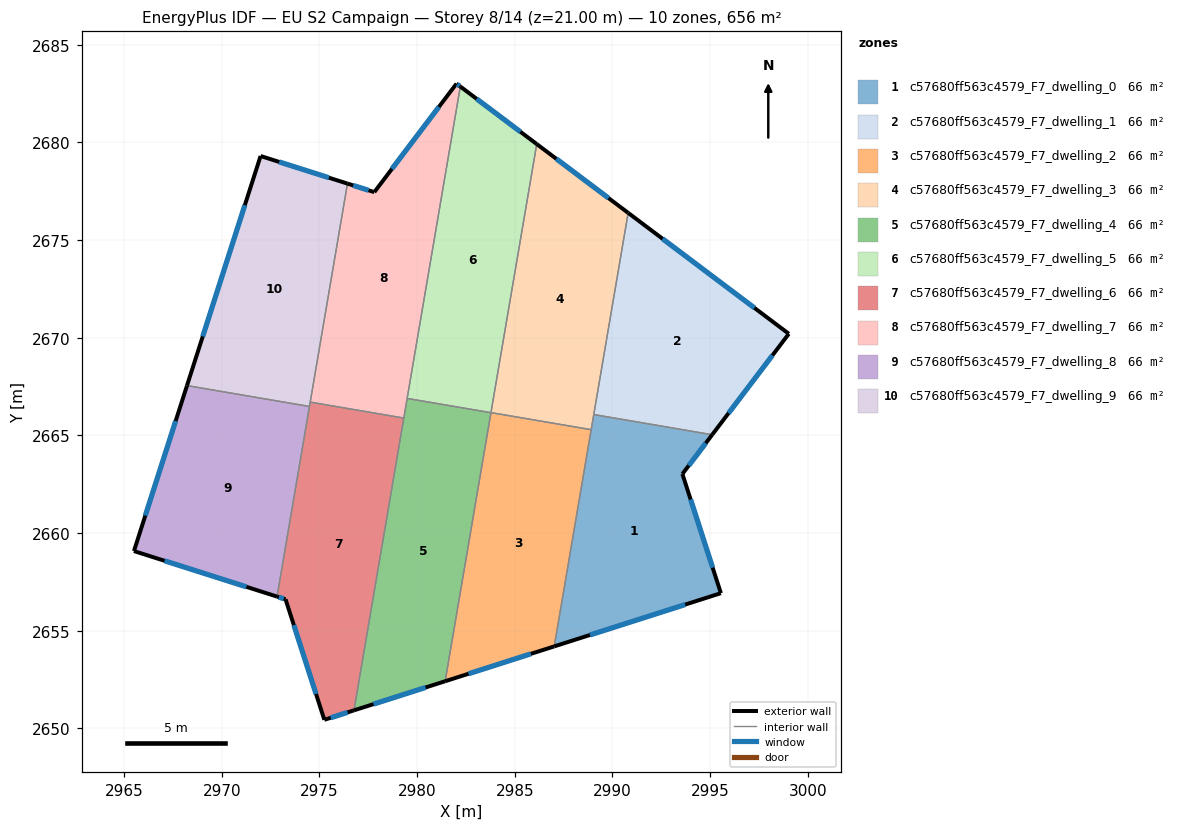
=== STOREY PLAN SPEC (per zone: floor XY polygon, exterior-wall plan segments, windows/doors) ===
zone 1: c57680ff563c4579_F7_dwelling_0  (65.6 m²)
  floor: (2995.11, 2665.03) (2993.58, 2663.02) (2995.55, 2656.92) (2987.02, 2654.20) (2989.05, 2666.07)
  exterior wall: (2993.58, 2663.02) – (2995.11, 2665.03)  [2.5 m]
    window: (2993.91, 2663.45) – (2994.78, 2664.60)  [2.5 m²]
  exterior wall: (2995.55, 2656.92) – (2993.58, 2663.02)  [6.4 m]
    window: (2995.13, 2658.23) – (2994.01, 2661.72)  [6.3 m²]
  exterior wall: (2987.02, 2654.20) – (2995.55, 2656.92)  [9.0 m]
    window: (2988.85, 2654.78) – (2993.73, 2656.34)  [8.8 m²]
  interior walls: 3
zone 2: c57680ff563c4579_F7_dwelling_1  (65.6 m²)
  floor: (2999.03, 2670.20) (2995.11, 2665.03) (2989.05, 2666.07) (2990.81, 2676.39)
  exterior wall: (2999.03, 2670.20) – (2990.81, 2676.39)  [10.3 m]
    window: (2997.27, 2671.53) – (2992.57, 2675.06)  [10.1 m²]
  exterior wall: (2995.11, 2665.03) – (2999.03, 2670.20)  [6.5 m]
    window: (2995.95, 2666.14) – (2998.19, 2669.09)  [6.4 m²]
  interior walls: 2
zone 3: c57680ff563c4579_F7_dwelling_2  (65.6 m²)
  floor: (2988.91, 2665.29) (2987.02, 2654.20) (2981.44, 2652.41) (2983.78, 2666.17)
  exterior wall: (2981.44, 2652.41) – (2987.02, 2654.20)  [5.9 m]
    window: (2982.63, 2652.79) – (2985.83, 2653.81)  [5.7 m²]
  interior walls: 3
zone 4: c57680ff563c4579_F7_dwelling_3  (65.6 m²)
  floor: (2990.81, 2676.39) (2988.91, 2665.29) (2983.78, 2666.17) (2986.13, 2679.91)
  exterior wall: (2990.81, 2676.39) – (2986.13, 2679.91)  [5.9 m]
    window: (2989.80, 2677.14) – (2987.13, 2679.16)  [5.7 m²]
  interior walls: 4
zone 5: c57680ff563c4579_F7_dwelling_4  (65.6 m²)
  floor: (2983.78, 2666.16) (2981.44, 2652.41) (2976.77, 2650.92) (2979.49, 2666.89)
  exterior wall: (2976.77, 2650.92) – (2981.44, 2652.41)  [4.9 m]
    window: (2977.77, 2651.24) – (2980.44, 2652.09)  [4.8 m²]
  interior walls: 4
zone 6: c57680ff563c4579_F7_dwelling_5  (65.6 m²)
  floor: (2986.13, 2679.91) (2983.78, 2666.16) (2979.49, 2666.89) (2982.21, 2682.86)
  exterior wall: (2986.13, 2679.91) – (2982.21, 2682.86)  [4.9 m]
    window: (2985.29, 2680.54) – (2983.05, 2682.23)  [4.8 m²]
  interior walls: 3
zone 7: c57680ff563c4579_F7_dwelling_6  (65.6 m²)
  floor: (2979.32, 2665.88) (2976.77, 2650.92) (2975.25, 2650.44) (2973.27, 2656.61) (2972.83, 2656.75) (2974.53, 2666.70)
  exterior wall: (2975.25, 2650.44) – (2976.77, 2650.92)  [1.6 m]
    window: (2975.58, 2650.54) – (2976.44, 2650.82)  [1.6 m²]
  exterior wall: (2973.27, 2656.61) – (2975.25, 2650.44)  [6.5 m]
    window: (2973.69, 2655.29) – (2974.83, 2651.76)  [6.4 m²]
  exterior wall: (2972.83, 2656.75) – (2973.27, 2656.61)  [0.5 m]
    window: (2972.92, 2656.72) – (2973.17, 2656.64)  [0.4 m²]
  interior walls: 4
zone 8: c57680ff563c4579_F7_dwelling_7  (65.6 m²)
  floor: (2982.21, 2682.86) (2979.32, 2665.88) (2974.53, 2666.70) (2976.44, 2677.89) (2977.81, 2677.45) (2982.02, 2683.00)
  exterior wall: (2982.21, 2682.86) – (2982.02, 2683.00)  [0.2 m]
    window: (2982.17, 2682.89) – (2982.06, 2682.97)  [0.2 m²]
  exterior wall: (2977.81, 2677.45) – (2976.44, 2677.89)  [1.4 m]
    window: (2977.52, 2677.55) – (2976.73, 2677.80)  [1.4 m²]
  exterior wall: (2982.02, 2683.00) – (2977.81, 2677.45)  [7.0 m]
    window: (2981.12, 2681.81) – (2978.71, 2678.64)  [6.8 m²]
  interior walls: 4
zone 9: c57680ff563c4579_F7_dwelling_8  (65.6 m²)
  floor: (2974.49, 2666.48) (2972.83, 2656.75) (2965.51, 2659.08) (2968.22, 2667.55)
  exterior wall: (2965.51, 2659.08) – (2972.83, 2656.75)  [7.7 m]
    window: (2967.07, 2658.58) – (2971.26, 2657.24)  [7.5 m²]
  exterior wall: (2968.22, 2667.55) – (2965.51, 2659.08)  [8.9 m]
    window: (2967.64, 2665.73) – (2966.09, 2660.89)  [8.7 m²]
  interior walls: 2
zone 10: c57680ff563c4579_F7_dwelling_9  (65.6 m²)
  floor: (2976.44, 2677.89) (2974.49, 2666.48) (2968.22, 2667.55) (2971.99, 2679.30)
  exterior wall: (2971.99, 2679.30) – (2968.22, 2667.55)  [12.3 m]
    window: (2971.18, 2676.78) – (2969.03, 2670.07)  [12.1 m²]
  exterior wall: (2976.44, 2677.89) – (2971.99, 2679.30)  [4.7 m]
    window: (2975.48, 2678.19) – (2972.94, 2679.00)  [4.6 m²]
  interior walls: 3

=== DERIVED (storey summary) ===
Building: EU S2 Campaign
Storey: 8 of 14  (floor level z = 21.00 m)
Storey gross floor area: 656.0 m²
Zones on this storey: 10
  - c57680ff563c4579_F7_dwelling_0: floor 65.6 m²; exterior wall 17.9 m (53.7 m²); 3 window(s) 17.5 m²; WWR 32.7%
  - c57680ff563c4579_F7_dwelling_1: floor 65.6 m²; exterior wall 16.8 m (50.3 m²); 2 window(s) 16.5 m²; WWR 32.7%
  - c57680ff563c4579_F7_dwelling_2: floor 65.6 m²; exterior wall 5.9 m (17.6 m²); 1 window(s) 5.7 m²; WWR 32.7%
  - c57680ff563c4579_F7_dwelling_3: floor 65.6 m²; exterior wall 5.9 m (17.6 m²); 1 window(s) 5.7 m²; WWR 32.7%
  - c57680ff563c4579_F7_dwelling_4: floor 65.6 m²; exterior wall 4.9 m (14.7 m²); 1 window(s) 4.8 m²; WWR 32.7%
  - c57680ff563c4579_F7_dwelling_5: floor 65.6 m²; exterior wall 4.9 m (14.7 m²); 1 window(s) 4.8 m²; WWR 32.7%
  - c57680ff563c4579_F7_dwelling_6: floor 65.6 m²; exterior wall 8.5 m (25.6 m²); 3 window(s) 8.4 m²; WWR 32.7%
  - c57680ff563c4579_F7_dwelling_7: floor 65.6 m²; exterior wall 8.7 m (26.0 m²); 3 window(s) 8.5 m²; WWR 32.7%
  - c57680ff563c4579_F7_dwelling_8: floor 65.6 m²; exterior wall 16.6 m (49.8 m²); 2 window(s) 16.3 m²; WWR 32.7%
  - c57680ff563c4579_F7_dwelling_9: floor 65.6 m²; exterior wall 17.0 m (51.0 m²); 2 window(s) 16.7 m²; WWR 32.7%
Zone adjacency (shared interzone walls):
  - c57680ff563c4579_F7_dwelling_0 ↔ c57680ff563c4579_F7_dwelling_1
  - c57680ff563c4579_F7_dwelling_0 ↔ c57680ff563c4579_F7_dwelling_2
  - c57680ff563c4579_F7_dwelling_0 ↔ c57680ff563c4579_F7_dwelling_3
  - c57680ff563c4579_F7_dwelling_1 ↔ c57680ff563c4579_F7_dwelling_3
  - c57680ff563c4579_F7_dwelling_2 ↔ c57680ff563c4579_F7_dwelling_3
  - c57680ff563c4579_F7_dwelling_2 ↔ c57680ff563c4579_F7_dwelling_4
  - c57680ff563c4579_F7_dwelling_3 ↔ c57680ff563c4579_F7_dwelling_5
  - c57680ff563c4579_F7_dwelling_4 ↔ c57680ff563c4579_F7_dwelling_5
  - c57680ff563c4579_F7_dwelling_4 ↔ c57680ff563c4579_F7_dwelling_6
  - c57680ff563c4579_F7_dwelling_4 ↔ c57680ff563c4579_F7_dwelling_7
  - c57680ff563c4579_F7_dwelling_5 ↔ c57680ff563c4579_F7_dwelling_7
  - c57680ff563c4579_F7_dwelling_6 ↔ c57680ff563c4579_F7_dwelling_7
  - c57680ff563c4579_F7_dwelling_6 ↔ c57680ff563c4579_F7_dwelling_8
  - c57680ff563c4579_F7_dwelling_6 ↔ c57680ff563c4579_F7_dwelling_9
  - c57680ff563c4579_F7_dwelling_7 ↔ c57680ff563c4579_F7_dwelling_9
  - c57680ff563c4579_F7_dwelling_8 ↔ c57680ff563c4579_F7_dwelling_9